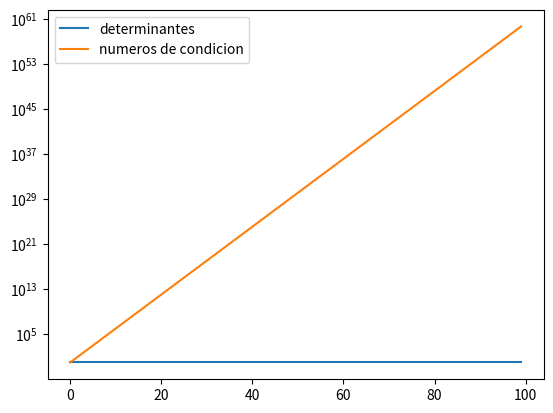

Here is the Python script that generated this plot:
import numpy as np
import matplotlib.pyplot as plt

def plotear_matriz_a():
    determinantes = []
    condiciones = []

    for i in range(100):
        eps = 2 ** (-i)
        A = np.array([[1., 1 - eps], [0, 1]])

        det = A[0, 0] * A[1, 1] - A[1, 0] * A[0, 1]
        cond = np.linalg.cond(A, 2)
        determinantes.append(det)
        condiciones.append(cond)

    plt.plot(determinantes)
    plt.plot(condiciones)
    plt.legend(["determinantes", "numeros de condicion"])
    plt.show()

def plotear_matriz_b():
    determinantes = []
    condiciones = []

    for i in range(100):
        eps = 2 ** (-i)
        A = np.array([[1 / eps, 0], [0, eps]])

        det = A[0, 0] * A[1, 1] - A[1, 0] * A[0, 1]
        cond = np.linalg.cond(A, 2)
        determinantes.append(det)
        condiciones.append(cond)

    plt.semilogy(determinantes)
    plt.semilogy(condiciones)
    plt.legend(["determinantes", "numeros de condicion"])
    plt.show()

plotear_matriz_b()
